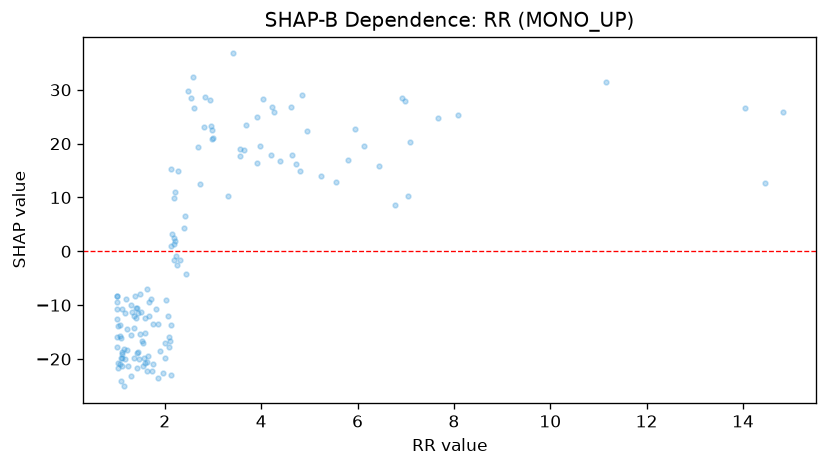

The data file committed next to this chart (first rows):
feature_value, shap_value
1.38, -8.336
2.98, 20.92
2.49, 29.76
1.07, -20.93
5.81, 17.03
6.93, 28.55
3.41, 36.76
1.01, -17.77
6.14, 19.58
1.58, -12.29
1.48, -15.29
1.54, -21.24
1.52, -16.57
1.11, -21.39
1.03, -21.6
2.14, 3.261
1.0, -9.342
5.94, 22.65
1.67, -9.426
14.45, 12.71
2.2, -1.577
11.16, 31.53
5.24, 14.07
4.85, 28.99
3.56, 17.68
1.62, -22.31
1.74, -22.25
14.82, 25.89
1.66, -19.4
1.11, -18.66
1.11, -19.91
1.63, -20.62
1.76, -13.57
1.43, -10.55
1.29, -23.08
1.15, -18.22
1.59, -15.21
2.02, -9.125
1.02, -13.88
2.81, 23.14
2.6, 26.55
1.0, -12.62
1.11, -10.74
2.21, 11.04
2.28, 14.92
2.11, -16.73
1.03, -20.74
3.97, 19.59
2.59, 32.44
8.08, 25.41
1.42, -18.84
1.21, -14.44
1.31, -11.35
3.69, 23.53
1.58, -20.82
1.44, -11.5
1.18, -11.48
4.81, 14.89
1.07, -15.78
2.99, 21.06
... 85 more rows
